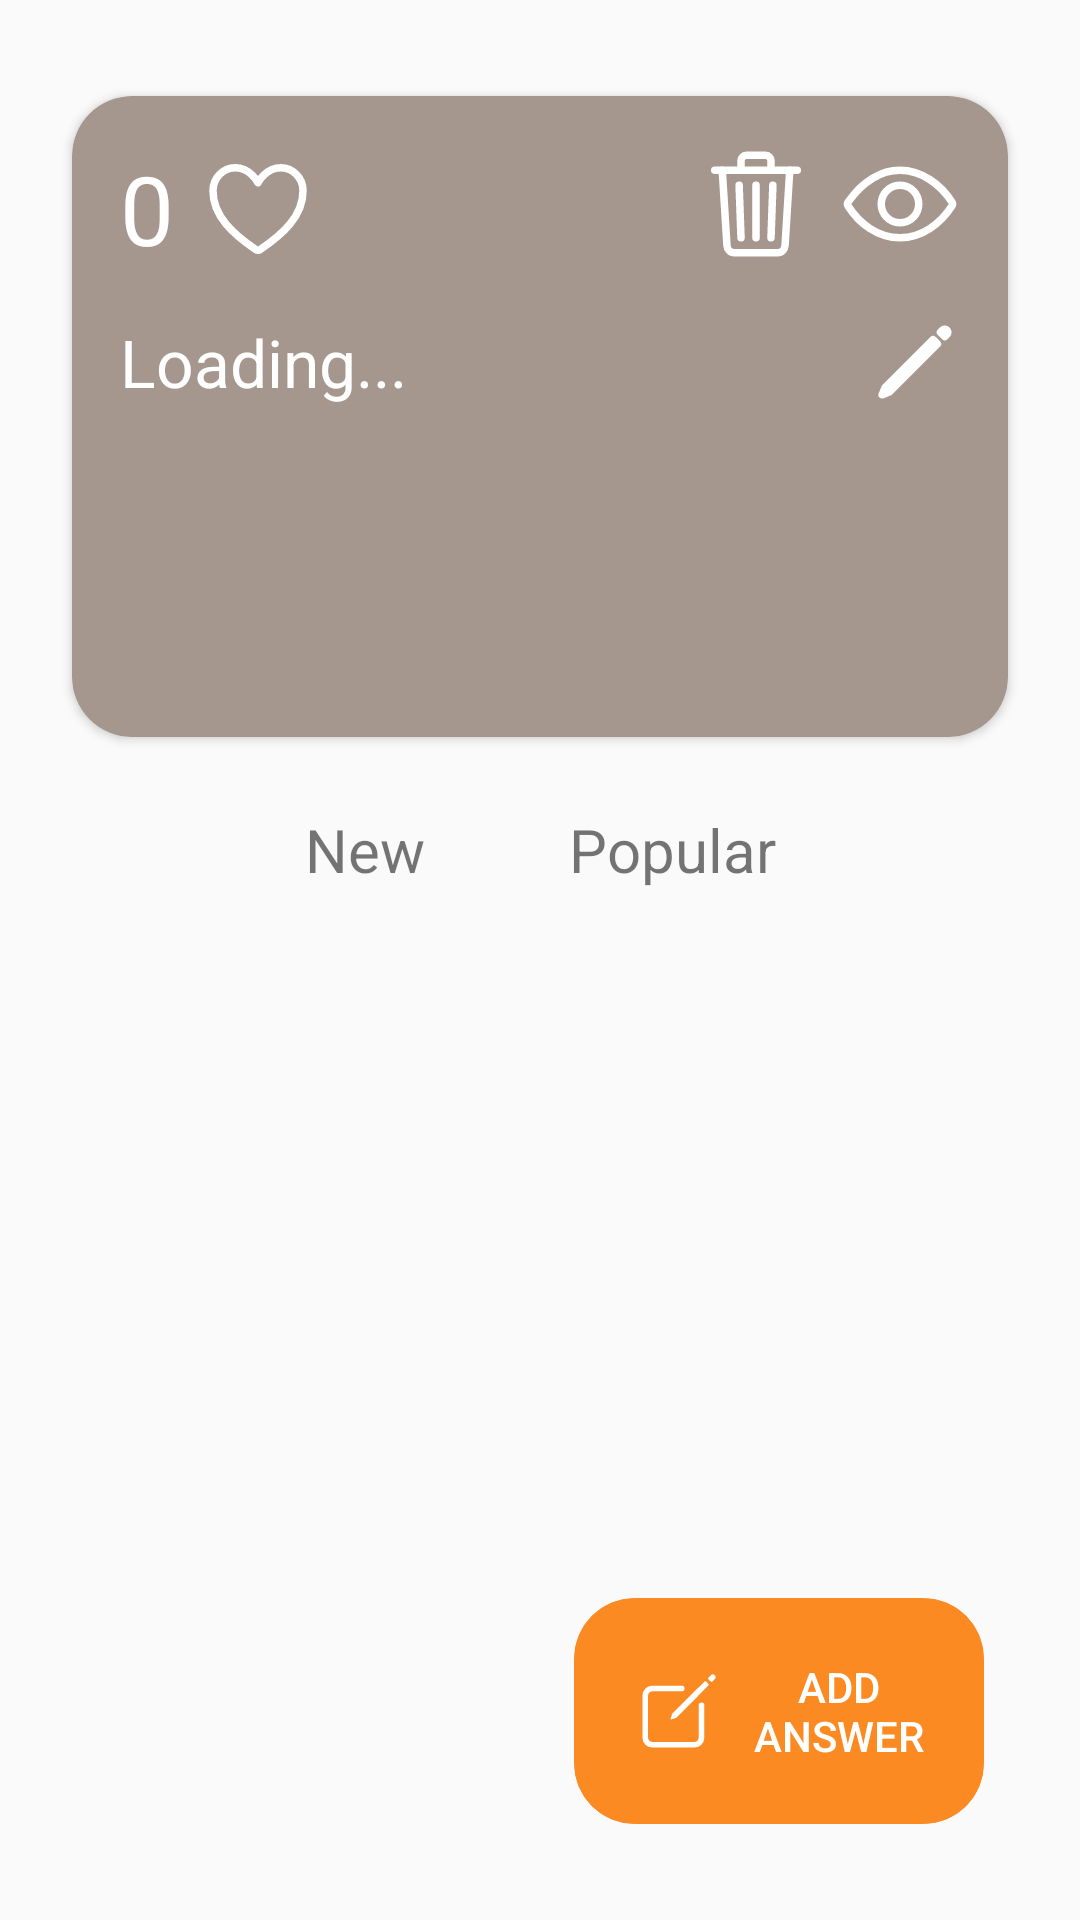

Here is an Android app screen rendered from its layout file. Give the layout XML and the strings, colors and styles it references.
<!-- AndroidManifest.xml: application theme AppTheme -->
<!-- res/layout/fragment_answer_view.xml -->
<?xml version="1.0" encoding="utf-8"?>
<androidx.constraintlayout.widget.ConstraintLayout xmlns:android="http://schemas.android.com/apk/res/android"
    xmlns:app="http://schemas.android.com/apk/res-auto"
    xmlns:tools="http://schemas.android.com/tools"
    android:layout_width="match_parent"
    android:layout_height="match_parent">

    <Button
        android:id="@+id/addAnswerButton"
        android:layout_width="wrap_content"
        android:layout_height="wrap_content"
        android:layout_marginEnd="32dp"
        android:layout_marginBottom="32dp"
        android:background="@drawable/rounded_corners"
        android:backgroundTint="@color/orange"
        android:drawableLeft="@drawable/ic_create_outline"
        android:drawablePadding="10dp"
        android:padding="20dp"
        android:text="Add&#10;answer"
        android:textColor="@color/white"
        app:layout_constraintBottom_toBottomOf="parent"
        app:layout_constraintEnd_toEndOf="parent" />

    <androidx.core.widget.NestedScrollView
        android:layout_width="match_parent"
        android:layout_height="match_parent"
        >

        <androidx.constraintlayout.widget.ConstraintLayout
            android:layout_width="match_parent"
            android:layout_height="match_parent">



    <include
        android:id="@+id/respondToQuestionCardView"
        layout="@layout/cardview_qa"
        android:layout_width="match_parent"
        android:layout_height="wrap_content"
        android:layout_marginStart="24dp"
        android:layout_marginTop="32dp"
        android:layout_marginEnd="24dp"
        app:layout_constraintEnd_toEndOf="parent"
        app:layout_constraintStart_toStartOf="parent"
        app:layout_constraintTop_toTopOf="parent" />


    <androidx.recyclerview.widget.RecyclerView
        android:id="@+id/AnswersRecyclerView"
        android:layout_width="match_parent"
        android:layout_height="match_parent"
        android:layout_marginStart="16dp"
        android:layout_marginTop="16dp"
        android:layout_marginEnd="16dp"
        android:nestedScrollingEnabled="false"
        app:layout_constraintBottom_toBottomOf="parent"
        app:layout_constraintEnd_toEndOf="@+id/respondToQuestionCardView"
        app:layout_constraintStart_toStartOf="parent"
        app:layout_constraintTop_toBottomOf="@+id/linearLayout" />

    <TextView
        android:id="@+id/noAnswersTextView"
        android:layout_width="match_parent"
        android:layout_height="wrap_content"
        android:layout_marginStart="28dp"
        android:layout_marginTop="16dp"
        android:layout_marginEnd="24dp"
        android:text="No answers at the moment. Please consider adding one!"
        android:textSize="20sp"
        android:visibility="gone"
        app:layout_constraintEnd_toEndOf="parent"
        app:layout_constraintHorizontal_bias="0.0"
        app:layout_constraintStart_toStartOf="parent"
        app:layout_constraintTop_toBottomOf="@+id/linearLayout" />

    <LinearLayout
        android:id="@+id/linearLayout"
        android:layout_width="wrap_content"
        android:layout_height="wrap_content"
        android:layout_marginStart="24dp"
        android:layout_marginEnd="24dp"
        android:layout_marginTop="16dp"
        android:orientation="horizontal"
        app:layout_constraintEnd_toEndOf="parent"
        app:layout_constraintStart_toStartOf="parent"
        app:layout_constraintTop_toBottomOf="@+id/respondToQuestionCardView">

        <TextView
            android:id="@+id/answersNewText"
            android:layout_width="wrap_content"
            android:layout_height="wrap_content"
            android:layout_weight="1"
            android:clickable="true"
            android:gravity="right|clip_vertical"
            android:padding="8dp"
            android:layout_marginEnd="16dp"
            android:text="New"
            android:textSize="20sp" />

        <TextView
            android:id="@+id/answersPopularText"
            android:layout_width="wrap_content"
            android:layout_height="wrap_content"
            android:layout_weight="1"
            android:clickable="true"
            android:layout_marginStart="16dp"

            android:gravity="left|clip_vertical"
            android:padding="8dp"
            android:text="Popular"
            android:textSize="20sp" />
    </LinearLayout>
        </androidx.constraintlayout.widget.ConstraintLayout>
    </androidx.core.widget.NestedScrollView>
</androidx.constraintlayout.widget.ConstraintLayout>
<!-- res/layout/cardview_qa.xml (included above) -->
<?xml version="1.0" encoding="utf-8"?>
<androidx.cardview.widget.CardView xmlns:android="http://schemas.android.com/apk/res/android"
    xmlns:app="http://schemas.android.com/apk/res-auto"
    xmlns:tools="http://schemas.android.com/tools"
    android:layout_width="match_parent"
    android:layout_height="wrap_content"
    android:layout_margin="10dp"
    app:cardBackgroundColor="@color/light_brown"
    app:cardCornerRadius="20dp"
    app:cardPreventCornerOverlap="false">
    <androidx.constraintlayout.widget.ConstraintLayout
        android:layout_width="match_parent"
        android:layout_height="match_parent"
        android:padding="16dp"
        android:id="@+id/baseView"
        >


        <TextView
            android:id="@+id/voteScoreValue"
            android:layout_width="wrap_content"
            android:layout_height="wrap_content"
            android:text="0"
            android:textColor="@color/white"
            android:textSize="32sp"
            app:layout_constraintStart_toStartOf="parent"
            app:layout_constraintTop_toTopOf="parent" />

        <ToggleButton
            android:id="@+id/voteToggleButton"
            android:layout_width="40dp"
            android:layout_height="40dp"
            android:layout_marginStart="8dp"
            app:layout_constraintBottom_toBottomOf="@+id/voteScoreValue"
            app:layout_constraintStart_toEndOf="@+id/voteScoreValue"
            app:layout_constraintTop_toTopOf="@+id/voteScoreValue"
            android:background="@drawable/ic_heart_toggle"
            android:textOff=""
            android:textOn=""
            android:focusable="false"
            android:focusableInTouchMode="false"
            />

        <EditText
            android:id="@+id/titleText"
            android:layout_width="match_parent"
            android:layout_height="wrap_content"
            android:layout_marginTop="16dp"
            android:text="Loading..."
            android:textSize="22sp"
            android:background="@null"
            android:textColor="@color/white"
            android:drawablePadding="10dp"
            android:drawableRight="@drawable/ic_pencil"
            android:inputType="textMultiLine|textNoSuggestions"
            app:layout_constrainedWidth="true"
            app:layout_constraintEnd_toEndOf="parent"
            app:layout_constraintStart_toStartOf="parent"
            app:layout_constraintTop_toBottomOf="@+id/voteToggleButton"
            />



        <EditText
            android:id="@+id/descriptionText"
            android:layout_width="match_parent"
            android:layout_height="wrap_content"
            android:layout_marginTop="16dp"
            android:textSize="18sp"
            android:background="@null"
            android:textColor="@color/white"
            android:inputType="textMultiLine|textNoSuggestions"
            app:layout_constrainedWidth="true"
            app:layout_constraintEnd_toEndOf="@+id/titleText"
            app:layout_constraintHorizontal_bias="0.0"
            app:layout_constraintStart_toStartOf="@+id/titleText"
            app:layout_constraintTop_toBottomOf="@+id/titleText"
            />

        <ImageView
            android:id="@+id/nameIcon"
            android:layout_width="24dp"
            android:layout_height="24dp"
            android:layout_marginEnd="8dp"
            app:layout_constraintBottom_toBottomOf="@+id/nameText"
            app:layout_constraintEnd_toStartOf="@+id/nameText"
            app:layout_constraintTop_toTopOf="@+id/nameText" />

        <TextView
            android:id="@+id/nameText"
            android:layout_width="wrap_content"
            android:layout_height="wrap_content"
            android:layout_marginTop="32dp"
            android:textColor="@color/white"
            app:layout_constraintEnd_toEndOf="parent"
            app:layout_constraintTop_toBottomOf="@+id/descriptionText" />


        <ImageView
            android:id="@+id/trashImageView"
            android:layout_width="40dp"
            android:layout_height="40dp"
            android:layout_marginEnd="8dp"
            android:src="@drawable/ic_trash_outline"
            app:layout_constraintEnd_toStartOf="@+id/clickImageView"
            app:layout_constraintTop_toTopOf="parent" />


        <ToggleButton
            android:id="@+id/clickImageView"
            android:layout_width="40dp"
            android:layout_height="40dp"
            android:background="@drawable/ic_eye_toggle"
            android:clickable="false"
            android:focusable="false"
            android:focusableInTouchMode="false"
            android:textOff=""
            android:textOn=""
            app:layout_constraintEnd_toEndOf="parent"
            app:layout_constraintTop_toTopOf="parent" />

        <ImageView
            android:id="@+id/categoryIcon"
            android:layout_width="20dp"
            android:layout_height="20dp"
            android:layout_marginTop="32dp"
            app:layout_constraintStart_toStartOf="parent"
            app:layout_constraintTop_toBottomOf="@+id/descriptionText" />

        <TextView
            android:id="@+id/categoryText"
            android:layout_width="wrap_content"
            android:layout_height="wrap_content"
            android:layout_marginStart="8dp"
            android:maxWidth="200dp"
            android:textColor="@color/white"
            app:layout_constraintBottom_toBottomOf="@+id/categoryIcon"
            app:layout_constraintStart_toEndOf="@+id/categoryIcon"
            app:layout_constraintTop_toTopOf="@+id/categoryIcon" />
    </androidx.constraintlayout.widget.ConstraintLayout>
</androidx.cardview.widget.CardView>
<!-- resources referenced by this layout -->
<resources>
  <color name="light_brown">#A5978E</color>
  <color name="orange">#FB8A23</color>
  <color name="white">#FFFFFFFF</color>
  <!-- drawable ic_eye_toggle (drawable) -->
  <selector xmlns:android="http://schemas.android.com/apk/res/android">
  
      <item android:state_checked="false"
          android:drawable="@drawable/eye_outline" />
  
      <item android:state_checked="true"
          android:drawable="@drawable/eye" />
  
  </selector>
  <!-- drawable ic_heart_toggle (drawable) -->
  <selector xmlns:android="http://schemas.android.com/apk/res/android">
  
      <item android:state_checked="false"
          android:drawable="@drawable/heart_outline" />
  
      <item android:state_checked="true"
          android:drawable="@drawable/heart" />
  
  </selector>
  <!-- drawable ic_pencil (drawable) -->
  <vector xmlns:android="http://schemas.android.com/apk/res/android"
      android:width="30dp"
      android:height="30dp"
      android:viewportWidth="512"
      android:viewportHeight="512">
    <path
        android:pathData="M358.62,129.28L86.49,402.08 70,442l39.92,-16.49 272.8,-272.13 -24.1,-24.1zM413.07,74.84l-11.79,11.78 24.1,24.1 11.79,-11.79a16.51,16.51 0,0 0,0 -23.34l-0.75,-0.75a16.51,16.51 0,0 0,-23.35 0z"
        android:strokeLineJoin="round"
        android:strokeWidth="44"
        android:strokeColor="#FFFFFFFF"
        android:strokeLineCap="round"/>
  </vector>
  <!-- drawable rounded_corners (drawable) -->
  <?xml version="1.0" encoding="utf-8"?>
  <shape xmlns:android="http://schemas.android.com/apk/res/android"
      android:shape="rectangle" >
      <corners android:radius="20dp" />
      <stroke
          android:width="0.3dp"
          android:color="#797979" />
  </shape>
  <style name="AppTheme" parent="Theme.AppCompat.Light.DarkActionBar">
          
          <item name="colorPrimary">@android:color/white</item>
          <item name="colorPrimaryDark">@color/primary</item>
          <item name="colorAccent">@color/colorAccent</item>
          <item name="android:navigationBarColor">@android:color/black</item>
          <item name="actionBarTheme">@style/AppTheme.Toolbar</item>
      </style>
  <!-- drawable heart_outline (drawable) -->
  <vector xmlns:android="http://schemas.android.com/apk/res/android"
      android:width="512dp"
      android:height="512dp"
      android:viewportWidth="512"
      android:viewportHeight="512">
    <path
        android:pathData="M352.92,80C288,80 256,144 256,144s-32,-64 -96.92,-64c-52.76,0 -94.54,44.14 -95.08,96.81 -1.1,109.33 86.73,187.08 183,252.42a16,16 0,0 0,18 0c96.26,-65.34 184.09,-143.09 183,-252.42 -0.54,-52.67 -42.32,-96.81 -95.08,-96.81z"
        android:strokeLineJoin="round"
        android:strokeWidth="32"
        android:strokeColor="#FFFFFFFF"
        android:strokeLineCap="round"/>
  </vector>
  <!-- drawable heart (drawable) -->
  <vector xmlns:android="http://schemas.android.com/apk/res/android"
      android:width="512dp"
      android:height="512dp"
      android:viewportWidth="512"
      android:viewportHeight="512">
    <path
        android:fillColor="#FFFFFFFF"
        android:pathData="M256,448a32,32 0,0 1,-18 -5.57c-78.59,-53.35 -112.62,-89.93 -131.39,-112.8 -40,-48.75 -59.15,-98.8 -58.61,-153C48.63,114.52 98.46,64 159.08,64c44.08,0 74.61,24.83 92.39,45.51a6,6 0,0 0,9.06 0C278.31,88.81 308.84,64 352.92,64c60.62,0 110.45,50.52 111.08,112.64 0.54,54.21 -18.63,104.26 -58.61,153 -18.77,22.87 -52.8,59.45 -131.39,112.8a32,32 0,0 1,-18 5.56z"/>
  </vector>
  <color name="primary">#19647E</color>
  <color name="colorAccent">#03DAC5</color>
  <style name="AppTheme.Toolbar" parent="Widget.AppCompat.ActionBar.Solid">
          <item name="android:textColorPrimary">@android:color/black</item>
          <item name="colorControlNormal">@android:color/black</item>
      </style>
</resources>
